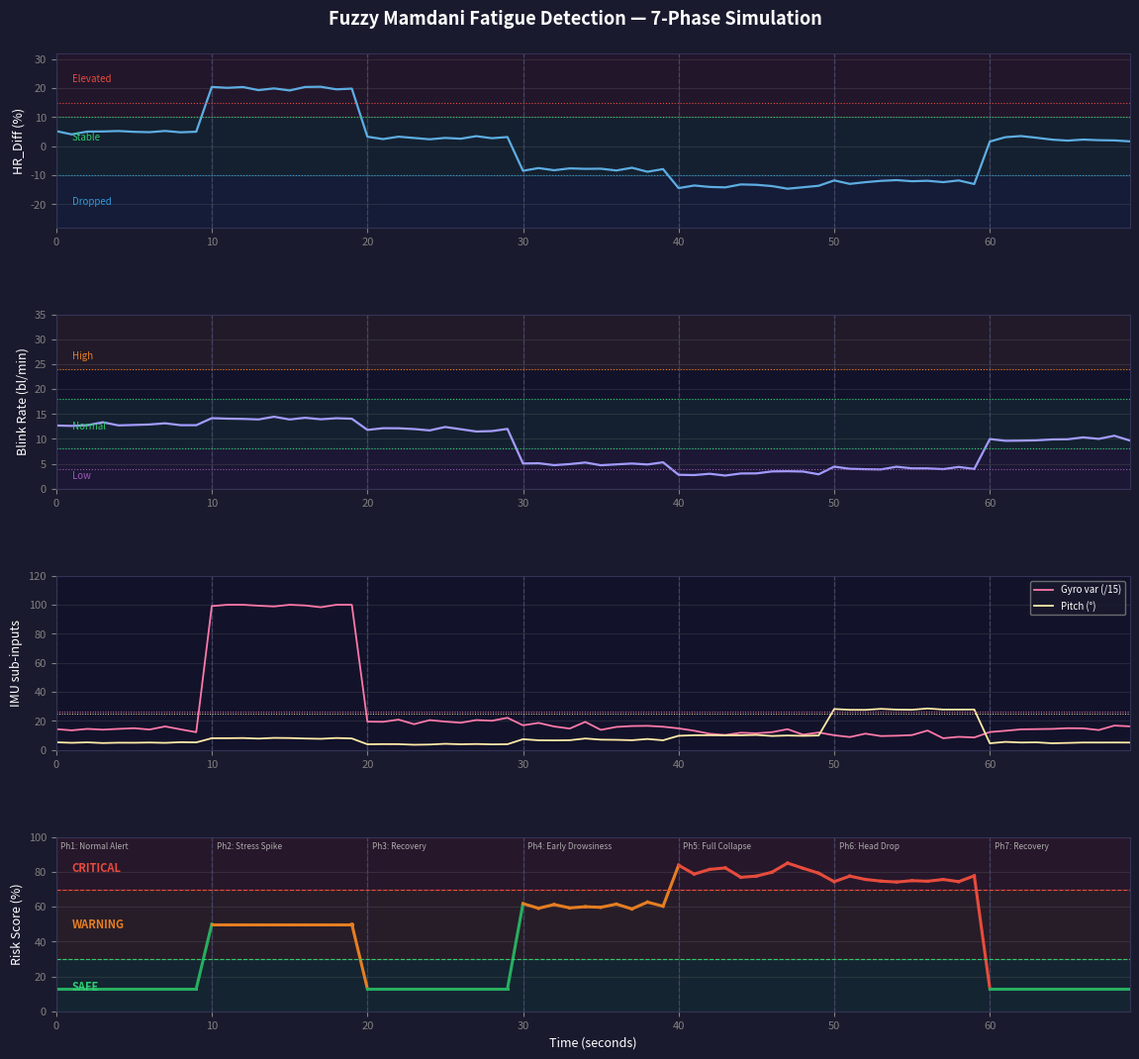

Write Python code to recreate this figure. (Note: this script raises an exception after producing the figure.)
#!/usr/bin/env python3
"""
fuzzy_model.py — Mamdani Fuzzy Inference System: Fatigue Detection
====================================================================
IoT Fatigue Helmet | ESP32-S3-CAM Prototype
Python reference implementation + simulation tool.
The C++ equivalent lives in firmware/src/FuzzyFatigue.h.

Source of truth: thresholds_walkthrough.md (repo root)
Numerical verification: scratch/fis_sim.py

════════════════════════════════════════════════════════════════════
SYSTEM OVERVIEW
════════════════════════════════════════════════════════════════════
  3 raw sensor inputs
       │
       ▼
  Mamdani Fuzzification (all spatial MFs evaluated inside FIS)
       │
       ▼
  7-Rule Inference (AND=min, aggregation=max)
       │
       ▼
  Centroid Defuzzification (21 points on universe [0, 100])
       │
       ▼
  Risk Score (%) → Alert Level (Safe / Warning / Critical)

════════════════════════════════════════════════════════════════════
INPUT MEMBERSHIP FUNCTIONS
════════════════════════════════════════════════════════════════════

INPUT 1 — HR_Diff (%)
  Formula : (current_BPM − baseline_BPM) / baseline_BPM × 100
  Baseline: rolling 60-second average of valid BPM readings on boot

  MF          Shape              Breakpoints (a, b, c, d)
  ──────────  ─────────────────  ────────────────────────────────────
  Dropped     Left trapezoid     (−∞, −∞, −15, −5)   full ≤ −15%
  Stable      Trapezoid          (−15, −9, +10, +15)  flat-top −9 to +10%
  Elevated    Right trapezoid    (+10, +15, +∞, +∞)  full ≥ +15%

  Source: thresholds_walkthrough.md §1 (MePhy, FatigueSet datasets)

INPUT 2 — Blink_Rate (blinks/min)
  Source: 60-second rolling blink count from camera feature stream
          (USB mode: received via serial command BLINK:<float>\n from PC)

  MF          Shape              Breakpoints
  ──────────  ─────────────────  ────────────────────────────────────
  Low         Left trapezoid     (0, 0, 4, 8)         full ≤ 4 bl/min
  Normal      Trapezoid          (6, 8, 18, 20)        flat-top 8–18 bl/min
  High        Right trapezoid    (20, 24, +∞, +∞)     full ≥ 24 bl/min

  Source: thresholds_walkthrough.md §3 (Divjak 2009, IICIP 2016)
    Alert baseline  : 8–18 bl/min (IICIP 2016: 8–10; Divjak 2009: 18 ± 3)
    Low / fatigued  : 4–6 bl/min  (IICIP 2016: Phase 2 collapse)
    High / fighting : > 24 bl/min (Divjak 2009: Phase 1 rapid bursts)

INPUT 3 — IMU (two raw sub-values fuzzified inside FIS)
  Sub-inputs:
    gyro_var  — rolling variance of head_movement magnitude over last 10s
    pitch_deg — angular deviation from calibration gravity vector (°)
    nodding_score — pre-computed [0..1] from 6-second 10 Hz pitch buffer
                    Formula: clamp(ZCR/4, 0, 1) × (slope < 0 ? 1 : 0)
                    Engineering assumption: nodding frequency 0.5–2 Hz

  Sub-MF      Shape              Breakpoints        Source
  ──────────  ─────────────────  ─────────────────  ───────────────────────
  gyro_Stable Left trapezoid     (0, 0, 400, 800)   FatigueSet low-intensity
  gyro_Fidgety Right trapezoid   (750, 1200, ∞, ∞)  FatigueSet earable >1200
  pitch_Limp  Right trapezoid    (20, 25, ∞, ∞)     Alparslan / Freitas 2024

  NOTE: gyro_Fidgety starts rising at 750 (not 800) to avoid a dead zone at
  gyro_var=800 where both gyro_Stable and gyro_Fidgety = 0 simultaneously.

  Derived IMU memberships (computed inside FIS, NOT pre-computed in firmware):
    limp_drowsy  = min(pitch_Limp, gyro_Stable)
                   ← Limp only valid if head is ALSO still (not just nodding forward)
    IMU_Stable   = gyro_Stable
    IMU_Fidgety  = gyro_Fidgety
    IMU_Drowsy   = max(limp_drowsy, nodding_score)

  Source: thresholds_walkthrough.md §5 (FatigueSet, Alparslan, Freitas 2024)

════════════════════════════════════════════════════════════════════
OUTPUT MEMBERSHIP FUNCTIONS — Risk_Score (%)
════════════════════════════════════════════════════════════════════

  MF          Shape              Breakpoints         Alert action
  ──────────  ─────────────────  ──────────────────  ─────────────────────────
  Safe        Left trapezoid     (0, 0, 15, 30)       No alarm
  Warning     Triangle           (30, 50, 70)         Single beep + slow LED
  Critical    Right trapezoid    (70, 85, 100, 100)   Continuous buzzer + rapid LED

  Zone boundaries:
    Safe     :  0 – 30%   (Green)
    Warning  : 31 – 70%   (Yellow)
    Critical : 71 – 100%  (Red)

  Source: thresholds_walkthrough.md §6

════════════════════════════════════════════════════════════════════
RULE TABLE (7 RULES)
════════════════════════════════════════════════════════════════════

  #   Antecedent (AND = min)                              Consequent       Intent
  ──  ──────────────────────────────────────────────────  ───────────────  ──────────────────────────────────
  R1  HR_Stable   AND Blink_Normal AND IMU_Stable         Risk_Safe        Normal alert riding
  R2  HR_Dropped  AND Blink_Low                           Risk_Critical    Drowsiness/collapse (confirmed)
  R3  IMU_Drowsy                                          Risk_Critical    Head drop or nodding event
  R4  Blink_Low  AND NOT(HR_Dropped)                        Risk_Warning     Early single-sensor drowsiness signal
  R5  HR_Elevated AND IMU_Fidgety                         Risk_Warning     Active/stressed — not drowsy
  R6  Blink_High  AND HR_Stable                           Risk_Warning     Phase 1 fighting fatigue (Divjak 2009)
  R7  Blink_Normal AND HR_Stable AND IMU_Fidgety          Risk_Safe        False-positive prevention (active riding)

  Rule notes:
    R2 vs R4 — sensor escalation, NOT a duplicate:
      R2 = min(HR_Dropped, Blink_Low)              -> Critical (two sensors confirmed)
      R4 = min(Blink_Low, 1 - HR_Dropped)          -> Warning  (one sensor only)
      When HR is also dropping: 1-HR_Dropped -> 0, R4 backs off, R2 dominates.
      Ph5 diagnosis: original R4 = blink_Low gave 67.7% (WARN); FuzzyNOT gives 81.0% (CRIT).
      Verified numerically in scratch/fis_r4_diagnosis.py.

    R7 — mathematically required:
      Without R7, the state {HR_Stable, Blink_Normal, gyro >= 1200} produces zero
      activation across all rules, yielding centroid = 0/0 (UNDEFINED). In C++, this
      defaults to 50% -> Warning zone (false alarm). Verified numerically in fis_sim.py.
      R7 is an engineering addition for system robustness; declared as such in thesis.

    R6 — covers Phase 1 gap:
      Without R6, high blink rate with stable HR/IMU produces no rule activation
      (R1 needs Blink_Normal; R5 needs HR_Elevated). This would silently output
      Safe during active Phase 1 fatigue fighting. R6 closes this gap.

════════════════════════════════════════════════════════════════════
DEFUZZIFICATION
════════════════════════════════════════════════════════════════════
  Method  : Centroid (Center of Gravity)
  Points  : 21 discrete points, z_i = i × 5,  i = 0..20
  Formula : Σ(z_i × μ_agg(z_i)) / Σ(μ_agg(z_i))
  Fallback: if Σ(μ_agg) < ε → risk = 0.0 (Safe) — no rule fired

════════════════════════════════════════════════════════════════════
MODES
════════════════════════════════════════════════════════════════════
  --simulate          7-phase synthetic scenario, saves fuzzy_fatigue_simulation.png
  --session <path>    Load real dataset_merged.csv (future, when sessions available)
  --no-plot           Skip matplotlib output (headless / CI use)

════════════════════════════════════════════════════════════════════
REFERENCES
════════════════════════════════════════════════════════════════════
  thresholds_walkthrough.md   — primary design source (repo root)
  scratch/fis_sim.py          — numerical R7 verification + window analysis
  Divjak 2009                 — blink rate baseline and Phase 1/2 thresholds
  IICIP 2016                  — driving alert blink rate 8–10 bl/min
  FatigueSet (Nokia/Muse S)   — gyro variance thresholds at ear-level
  Alparslan et al.            — head drop as drowsiness marker
  Freitas et al. 2024         — nodding + head-tilted ratio as fatigue features
  MePhy Dataset (N=60)        — HR baseline and cognitive load thresholds
"""

import argparse
import numpy as np
import matplotlib
matplotlib.use("Agg")   # non-interactive backend — safe on headless / CI
import matplotlib.pyplot as plt
import matplotlib.gridspec as gridspec


# ─────────────────────────────────────────────────────────────────────────────
# Universe of discourse
# ─────────────────────────────────────────────────────────────────────────────

UNIVERSE = np.linspace(0, 100, 21)   # 0, 5, 10, ..., 100


# ─────────────────────────────────────────────────────────────────────────────
# Membership function primitives
# ─────────────────────────────────────────────────────────────────────────────

def _trap(x: float, a: float, b: float, c: float, d: float) -> float:
    """Trapezoidal MF: rises a→b, flat b→c, falls c→d.
    Left-shoulder  : a == b (or a = -inf).
    Right-shoulder : c == d (or d = +inf).
    """
    if x <= a or x >= d:
        return 0.0
    if x < b:
        return (x - a) / (b - a) if b > a else 1.0
    if x <= c:
        return 1.0
    return (d - x) / (d - c) if d > c else 0.0


def _tri(x: float, a: float, b: float, c: float) -> float:
    """Triangular MF (special case of trapezoid with b == c)."""
    return _trap(x, a, b, b, c)


# ─────────────────────────────────────────────────────────────────────────────
# Input membership functions
# ─────────────────────────────────────────────────────────────────────────────

# HR_Diff (%)
def hr_Dropped(v):   return _trap(v, -1e6, -1e6, -15.0,  -5.0)
def hr_Stable(v):    return _trap(v, -15.0,  -9.0, 10.0,  15.0)
def hr_Elevated(v):  return _trap(v,  10.0,  15.0, 1e6,   1e6)

# Blink_Rate (blinks/min)
def blink_Low(v):    return _trap(v,   0.0,   0.0,  4.0,   8.0)
def blink_Normal(v): return _trap(v,   6.0,   8.0, 18.0,  20.0)
def blink_High(v):   return _trap(v,  20.0,  24.0, 1e6,   1e6)

# IMU sub-MFs (gyro_var and pitch_deg — fuzzified inside FIS)
def gyro_Stable(v):  return _trap(v,   0.0,   0.0, 400.0, 800.0)
def gyro_Fidgety(v): return _trap(v, 750.0, 1200.0, 1e6,   1e6)   # starts at 750 (overlap fix)
def pitch_Limp(v):   return _trap(v,  20.0,  25.0, 1e6,   1e6)


# ─────────────────────────────────────────────────────────────────────────────
# Output membership functions
# ─────────────────────────────────────────────────────────────────────────────

def out_Safe(z):     return _trap(z,   0.0,  0.0, 15.0, 30.0)
def out_Warning(z):  return _tri( z,  30.0, 50.0, 70.0)
def out_Critical(z): return _trap(z,  70.0, 85.0, 100.0, 100.0)


# ─────────────────────────────────────────────────────────────────────────────
# Fuzzy Inference System
# ─────────────────────────────────────────────────────────────────────────────

class FuzzyFatigue:
    """
    Mamdani FIS for fatigue detection.

    All spatial (instantaneous) MF evaluations occur inside this class.
    The only pre-processed input is nodding_score (temporal, 0..1),
    computed externally from a 6-second 10 Hz pitch rolling buffer.
    """

    ALERT_SAFE     = 0
    ALERT_WARNING  = 1
    ALERT_CRITICAL = 2

    def __init__(self):
        self._risk  = 0.0
        self._alert = self.ALERT_SAFE

    # ── Public API ────────────────────────────────────────────────────────────

    def update(self,
               hr_diff_pct:    float,
               blink_rate_bpm: float,
               gyro_var:       float,
               pitch_deg:      float,
               nodding_score:  float) -> tuple[float, int]:
        """
        Run one FIS inference tick (call at 1 Hz).

        Parameters
        ----------
        hr_diff_pct    : (BPM - baseline) / baseline * 100
        blink_rate_bpm : 60-second rolling blink rate
        gyro_var       : rolling variance of head_movement (last 10 s)
        pitch_deg      : angular deviation from calibration gravity vector
        nodding_score  : pre-computed [0..1] oscillation score from 6 s buffer

        Returns
        -------
        (risk_score: float, alert_level: int)
        """
        # ── Step 1: Fuzzify HR_Diff ───────────────────────────────────────────
        hD = hr_Dropped(hr_diff_pct)
        hS = hr_Stable(hr_diff_pct)
        hE = hr_Elevated(hr_diff_pct)

        # ── Step 2: Fuzzify Blink_Rate ────────────────────────────────────────
        bL = blink_Low(blink_rate_bpm)
        bN = blink_Normal(blink_rate_bpm)
        bH = blink_High(blink_rate_bpm)

        # ── Step 3: Fuzzify IMU sub-inputs (ALL inside FIS) ───────────────────
        gS = gyro_Stable(gyro_var)
        gF = gyro_Fidgety(gyro_var)
        pL = pitch_Limp(pitch_deg)

        # Combine: Limp is drowsy ONLY when gyro is also Stable (head is still)
        limp_drowsy  = min(pL, gS)
        imu_Drowsy   = max(limp_drowsy, float(nodding_score))
        imu_Stable   = gS
        imu_Fidgety  = gF

        # ── Step 4: Fire rules (AND = min) ────────────────────────────────────
        r1 = min(hS, bN, imu_Stable)   # R1: Normal alert riding    → Safe
        r2 = min(hD, bL)               # R2: Drowsiness collapse     → Critical
        r3 = imu_Drowsy                # R3: Head drop / nodding     → Critical
        r4 = min(bL, 1.0 - hD)         # R4: Blink_Low AND NOT(HR_Dropped) → Warning  [FuzzyNOT fix]
                                       #     Backs off when R2 (hD+bL) is active.
                                       #     Without fix: Ph5 = 67.7% (WARN); with fix: 81.0% (CRIT).
        r5 = min(hE, imu_Fidgety)      # R5: Active / stressed       → Warning
        r6 = min(bH, hS)              # R6: Phase 1 fighting        → Warning
        r7 = min(bN, hS, imu_Fidgety) # R7: False-positive guard    → Safe

        # ── Step 5: Aggregate (max-clip per output zone) ──────────────────────
        agg = np.zeros(21)
        for i, z in enumerate(UNIVERSE):
            s = out_Safe(z)
            w = out_Warning(z)
            c = out_Critical(z)
            safe_agg = max(min(r1, s), min(r7, s))
            warn_agg = max(min(r4, w), min(r5, w), min(r6, w))
            crit_agg = max(min(r2, c), min(r3, c))
            agg[i]   = max(safe_agg, warn_agg, crit_agg)

        # ── Step 6: Centroid defuzzification ──────────────────────────────────
        den = float(np.sum(agg))
        if den < 1e-9:
            # No rule fired: safe fallback (no alarm is better than false alarm)
            self._risk = 0.0
        else:
            self._risk = float(np.dot(UNIVERSE, agg) / den)

        # ── Step 7: Determine alert zone ──────────────────────────────────────
        if self._risk <= 30.0:
            self._alert = self.ALERT_SAFE
        elif self._risk <= 70.0:
            self._alert = self.ALERT_WARNING
        else:
            self._alert = self.ALERT_CRITICAL

        return self._risk, self._alert

    def get_risk(self)  -> float: return self._risk
    def get_alert(self) -> int:   return self._alert


# ─────────────────────────────────────────────────────────────────────────────
# Simulation — 7-phase synthetic scenario
# ─────────────────────────────────────────────────────────────────────────────

_PHASES = [
    # (hr_diff, blink, gyro_var, pitch_deg, nod_score, label)
    ( +5.0, 13.0,  200,  5.0, 0.00, "Ph1: Normal Alert"),
    (+20.0, 14.0, 1500,  8.0, 0.00, "Ph2: Stress Spike"),
    ( +3.0, 12.0,  300,  4.0, 0.00, "Ph3: Recovery"),
    ( -8.0,  5.0,  250,  7.0, 0.00, "Ph4: Early Drowsiness"),
    (-14.0,  3.0,  180, 10.0, 0.00, "Ph5: Full Collapse"),
    (-12.0,  4.0,  150, 28.0, 0.85, "Ph6: Head Drop"),
    ( +2.0, 10.0,  220,  5.0, 0.00, "Ph7: Recovery"),
]
_TICKS_PER_PHASE = 10


def simulate() -> dict:
    """Generate synthetic fatigue scenario across all 7 phases."""
    fis = FuzzyFatigue()
    rng = np.random.default_rng(seed=42)

    results = {k: [] for k in ("t", "hr", "blink", "gyro", "pitch", "nod",
                                "risk", "alert", "phase_starts", "phase_labels")}

    t = 0
    for ph_hr, ph_bk, ph_gv, ph_pt, ph_nod, label in _PHASES:
        results["phase_starts"].append(t)
        results["phase_labels"].append(label)
        for _ in range(_TICKS_PER_PHASE):
            hr    = ph_hr  + rng.normal(0, 0.5)
            blink = max(0.0, ph_bk  + rng.normal(0, 0.3))
            gyro  = max(0.0, ph_gv  + rng.normal(0, 20.0))
            pitch = max(0.0, ph_pt  + rng.normal(0, 0.3))
            nod   = ph_nod

            risk, alert = fis.update(hr, blink, gyro, pitch, nod)

            results["t"].append(t)
            results["hr"].append(hr)
            results["blink"].append(blink)
            results["gyro"].append(gyro)
            results["pitch"].append(pitch)
            results["nod"].append(nod)
            results["risk"].append(risk)
            results["alert"].append(alert)
            t += 1

    return results


# ─────────────────────────────────────────────────────────────────────────────
# Visualization
# ─────────────────────────────────────────────────────────────────────────────

_ALERT_COLOR = {0: "#27ae60", 1: "#e67e22", 2: "#e74c3c"}
_ALERT_LABEL = {0: "SAFE", 1: "WARN", 2: "CRIT"}


def plot_results(res: dict, save_path: str) -> None:
    fig = plt.figure(figsize=(14, 11))
    fig.patch.set_facecolor("#1a1a2e")
    fig.suptitle("Fuzzy Mamdani Fatigue Detection — 7-Phase Simulation",
                 fontsize=13, fontweight="bold", color="white", y=0.98)

    gs = gridspec.GridSpec(4, 1, hspace=0.50, top=0.94, bottom=0.06)
    axes = [fig.add_subplot(gs[i]) for i in range(4)]

    for ax in axes:
        ax.set_facecolor("#12122a")
        ax.tick_params(colors="gray", labelsize=8)
        ax.spines[:].set_color("#333355")
        ax.grid(True, alpha=0.2, color="gray")
        ax.set_xlim(0, max(res["t"]))
        # Phase dividers
        for ps, pl in zip(res["phase_starts"], res["phase_labels"]):
            ax.axvline(ps, color="#444466", linewidth=0.9, linestyle="--")

    times = res["t"]

    # ── Panel 1: HR_Diff ──────────────────────────────────────────────────────
    ax = axes[0]
    ax.fill_between(times, -1e3, -10, alpha=0.08, color="#3498db")
    ax.fill_between(times,  -10,  10, alpha=0.08, color="#2ecc71")
    ax.fill_between(times,   10, 1e3, alpha=0.08, color="#e74c3c")
    ax.plot(times, res["hr"], color="#5dade2", linewidth=1.6)
    ax.axhline(-10, color="#3498db", linestyle=":", linewidth=0.8)
    ax.axhline( 10, color="#2ecc71", linestyle=":", linewidth=0.8)
    ax.axhline( 15, color="#e74c3c", linestyle=":", linewidth=0.8)
    ax.set_ylim(-28, 32)
    ax.set_ylabel("HR_Diff (%)", color="white", fontsize=9)
    ax.text(1, -20, "Dropped", color="#3498db", fontsize=7)
    ax.text(1,   2, "Stable",  color="#2ecc71", fontsize=7)
    ax.text(1,  22, "Elevated",color="#e74c3c", fontsize=7)

    # ── Panel 2: Blink_Rate ───────────────────────────────────────────────────
    ax = axes[1]
    ax.fill_between(times, 0,  8, alpha=0.08, color="#9b59b6")
    ax.fill_between(times, 8, 18, alpha=0.08, color="#2ecc71")
    ax.fill_between(times,24, 40, alpha=0.08, color="#e67e22")
    ax.plot(times, res["blink"], color="#a29bfe", linewidth=1.6)
    for y, c in [(4, "#9b59b6"), (8, "#2ecc71"), (18, "#2ecc71"), (24, "#e67e22")]:
        ax.axhline(y, color=c, linestyle=":", linewidth=0.8)
    ax.set_ylim(0, 35)
    ax.set_ylabel("Blink Rate (bl/min)", color="white", fontsize=9)
    ax.text(1,  2, "Low",    color="#9b59b6", fontsize=7)
    ax.text(1, 12, "Normal", color="#2ecc71", fontsize=7)
    ax.text(1, 26, "High",   color="#e67e22", fontsize=7)

    # ── Panel 3: Pitch + Gyro summary ────────────────────────────────────────
    ax = axes[2]
    gyro_norm = [min(g / 15.0, 100) for g in res["gyro"]]
    ax.plot(times, gyro_norm,  color="#fd79a8", linewidth=1.3, label="Gyro var (/15)")
    ax.plot(times, res["pitch"], color="#ffeaa7", linewidth=1.3, label="Pitch (°)")
    ax.axhline(400 / 15, color="#fd79a8", linestyle=":", linewidth=0.7)
    ax.axhline(25,       color="#ffeaa7", linestyle=":", linewidth=0.7)
    ax.set_ylim(0, 120)
    ax.set_ylabel("IMU sub-inputs", color="white", fontsize=9)
    ax.legend(fontsize=7, loc="upper right", facecolor="#1a1a2e", edgecolor="gray",
              labelcolor="white")

    # ── Panel 4: Risk Score ───────────────────────────────────────────────────
    ax = axes[3]
    ax.fill_between(times,  0, 30,  alpha=0.10, color="#2ecc71")
    ax.fill_between(times, 30, 70,  alpha=0.10, color="#e67e22")
    ax.fill_between(times, 70, 100, alpha=0.10, color="#e74c3c")

    for i in range(len(times) - 1):
        ax.plot(times[i:i+2], res["risk"][i:i+2],
                color=_ALERT_COLOR[res["alert"][i]], linewidth=2.2)

    ax.axhline(30, color="#2ecc71", linestyle="--", linewidth=0.8)
    ax.axhline(70, color="#e74c3c", linestyle="--", linewidth=0.8)
    ax.set_ylim(0, 100)
    ax.set_ylabel("Risk Score (%)", color="white", fontsize=9)
    ax.set_xlabel("Time (seconds)", color="white", fontsize=9)
    ax.text(1, 12, "SAFE",     color="#2ecc71", fontsize=8, fontweight="bold")
    ax.text(1, 48, "WARNING",  color="#e67e22", fontsize=8, fontweight="bold")
    ax.text(1, 80, "CRITICAL", color="#e74c3c", fontsize=8, fontweight="bold")

    # Phase labels on bottom panel
    for ps, pl in zip(res["phase_starts"], res["phase_labels"]):
        ax.text(ps + 0.3, 97, pl, fontsize=6, color="#aaaaaa", va="top")

    for ax in axes:
        ax.yaxis.label.set_color("white")

    plt.savefig(save_path, dpi=150, bbox_inches="tight", facecolor=fig.get_facecolor())
    print(f"[PLOT] Saved → {save_path}")


# ─────────────────────────────────────────────────────────────────────────────
# Console table
# ─────────────────────────────────────────────────────────────────────────────

def print_table(res: dict) -> None:
    times        = res["t"]
    phase_starts = res["phase_starts"]
    phase_labels = res["phase_labels"]

    ph_idx = 0
    header = f"{'t':>4}  {'HR_Diff':>8}  {'Blink':>6}  {'Gyro':>6}  {'Pitch':>6}  {'Nod':>5}  {'Risk%':>7}  Zone"
    print("\n" + header)
    print("─" * len(header))

    for i, t in enumerate(times):
        if ph_idx < len(phase_starts) - 1 and t >= phase_starts[ph_idx + 1]:
            ph_idx += 1
        if t == phase_starts[ph_idx]:
            print(f"\n  ┌── {phase_labels[ph_idx]} ──")
        zone = _ALERT_LABEL[res["alert"][i]]
        print(f"  {t:>3}  {res['hr'][i]:>+8.1f}  {res['blink'][i]:>6.1f}"
              f"  {res['gyro'][i]:>6.0f}  {res['pitch'][i]:>6.1f}"
              f"  {res['nod'][i]:>5.2f}  {res['risk'][i]:>7.1f}  {zone}")


# ─────────────────────────────────────────────────────────────────────────────
# Entry point
# ─────────────────────────────────────────────────────────────────────────────

def main() -> None:
    parser = argparse.ArgumentParser(
        description="Fuzzy Mamdani FIS — Fatigue Detection (simulation + validation)"
    )
    parser.add_argument("--simulate", action="store_true",
                        help="Run 7-phase synthetic simulation (default if no --session)")
    parser.add_argument("--session", metavar="PATH",
                        help="Load real dataset_merged.csv for offline evaluation")
    parser.add_argument("--no-plot", action="store_true",
                        help="Skip plot generation (headless / CI use)")
    args = parser.parse_args()

    if args.session:
        print("[FIS] Session mode not yet implemented. Use --simulate for now.")
        return

    # Default: simulation mode
    print("[FIS] Running 7-phase synthetic simulation...")
    res = simulate()
    print_table(res)

    if not args.no_plot:
        save_path = "d:/proj/IoT-Fatigue/fatigue-helmet/python/fuzzy_fatigue_simulation.png"
        plot_results(res, save_path)


if __name__ == "__main__":
    main()
